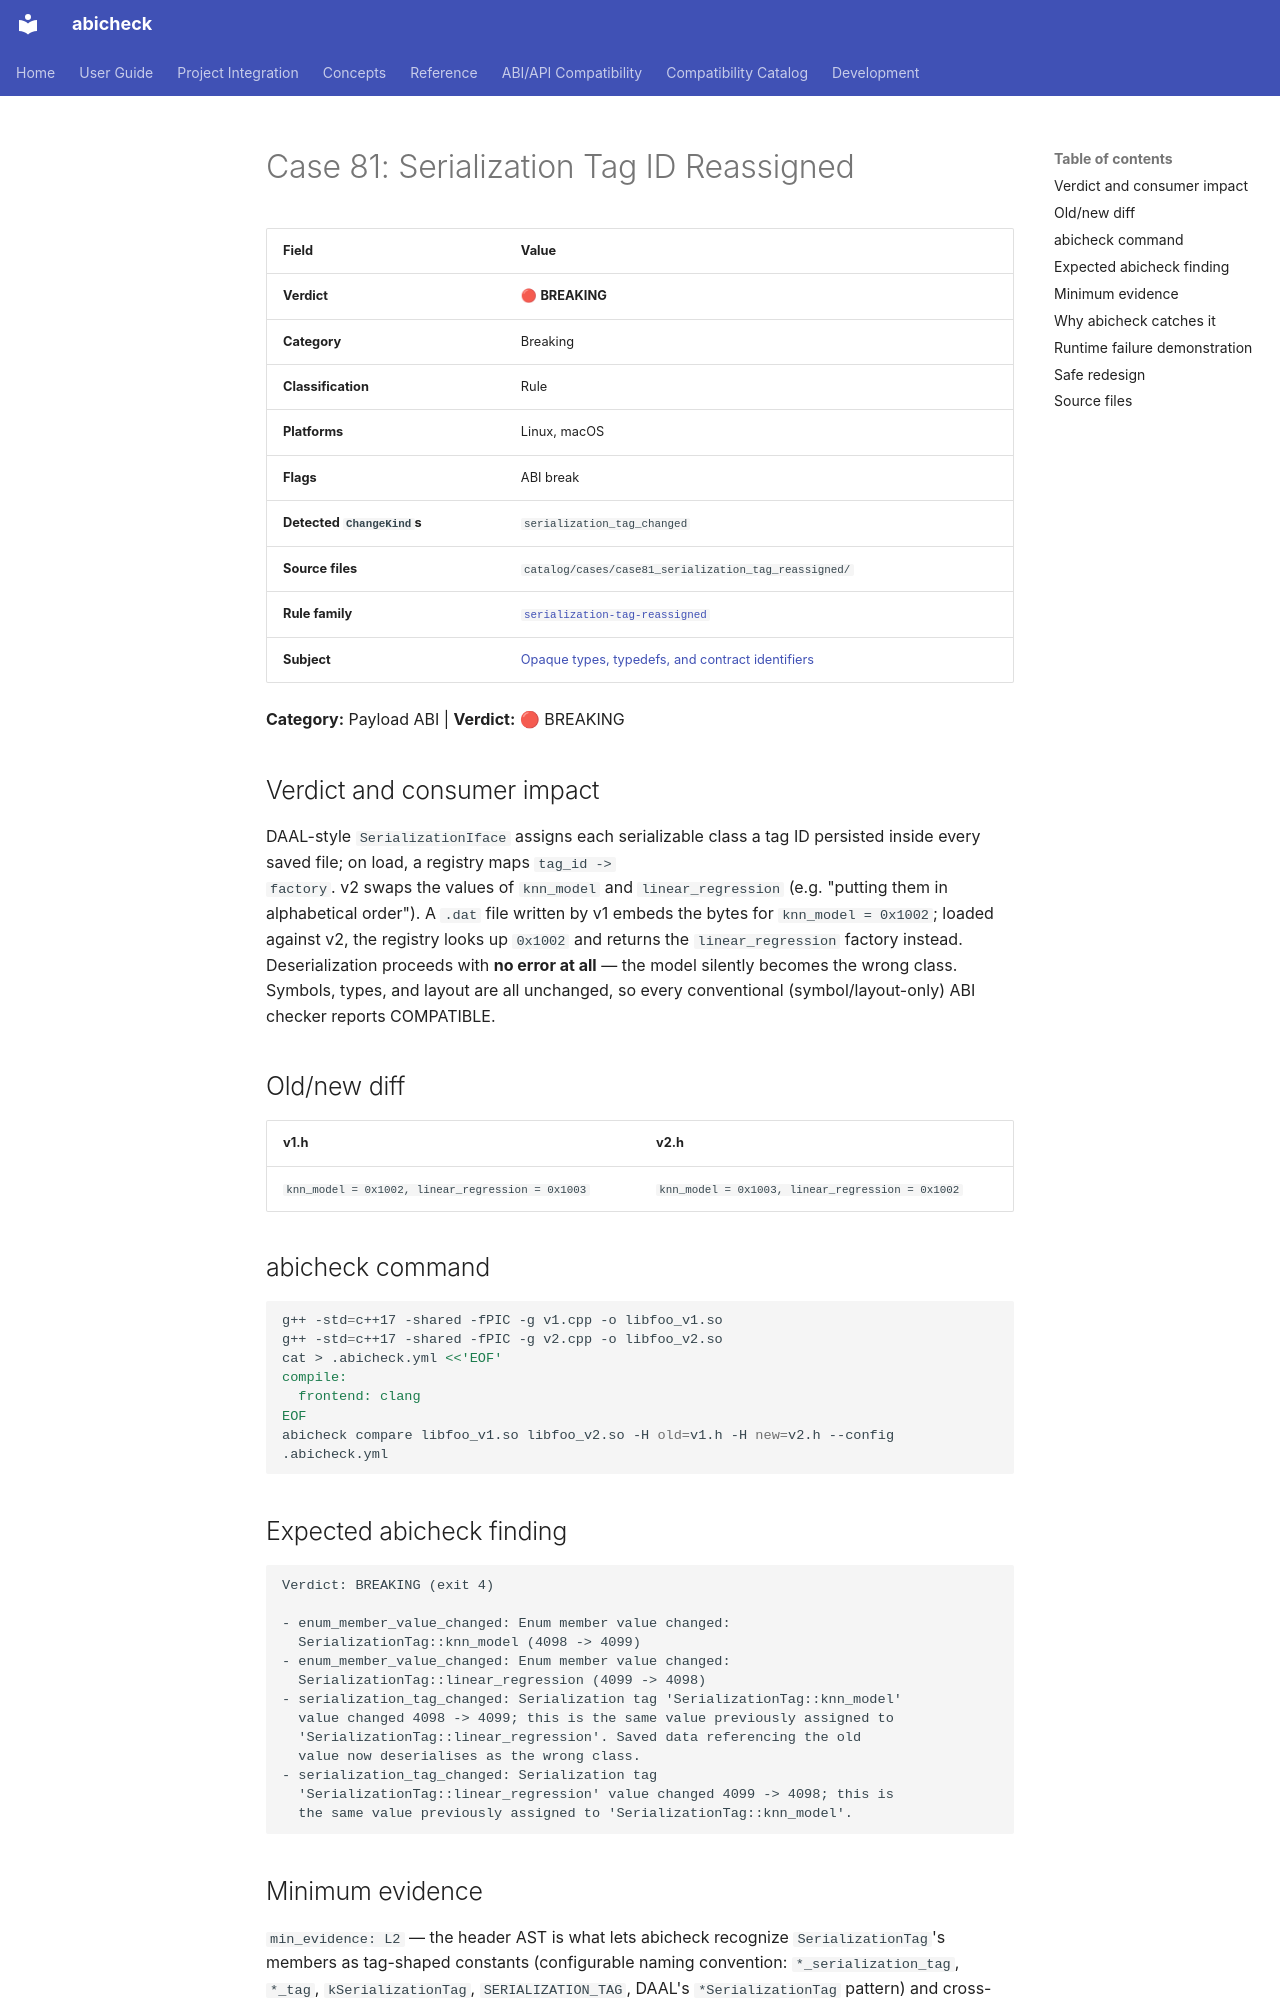

repository: abicheck/abicheck · page: reference/examples/case81_serialization_tag_reassigned/index.html · generator: mkdocs

<!-- DO NOT EDIT — generated by scripts/gen_examples_docs.py. Source: catalog/cases/<case>/README.md + catalog/ground_truth.json. -->
# Case 81: Serialization Tag ID Reassigned

| Field | Value |
|-------|-------|
| **Verdict** | 🔴 **BREAKING** |
| **Category** | Breaking |
| **Classification** | Rule |
| **Platforms** | Linux, macOS |
| **Flags** | ABI break |
| **Detected `ChangeKind`s** | `serialization_tag_changed` |
| **Source files** | `catalog/cases/case81_serialization_tag_reassigned/` |
| **Rule family** | [`serialization-tag-reassigned`](by-rule/serialization-tag-reassigned.md) |
| **Subject** | [Opaque types, typedefs, and contract identifiers](by-subject/opaque-types-typedefs-and-contract-identifiers.md) |

**Category:** Payload ABI | **Verdict:** 🔴 BREAKING

## Verdict and consumer impact

DAAL-style `SerializationIface` assigns each serializable class a tag ID
persisted inside every saved file; on load, a registry maps `tag_id ->
factory`. v2 swaps the values of `knn_model` and `linear_regression` (e.g.
"putting them in alphabetical order"). A `.dat` file written by v1 embeds
the bytes for `knn_model = 0x1002`; loaded against v2, the registry looks
up `0x1002` and returns the `linear_regression` factory instead.
Deserialization proceeds with **no error at all** — the model silently
becomes the wrong class. Symbols, types, and layout are all unchanged, so
every conventional (symbol/layout-only) ABI checker reports COMPATIBLE.

## Old/new diff

| v1.h | v2.h |
|------|------|
| `knn_model = 0x1002, linear_regression = 0x1003` | `knn_model = 0x1003, linear_regression = 0x1002` |

## abicheck command

```bash
g++ -std=c++17 -shared -fPIC -g v1.cpp -o libfoo_v1.so
g++ -std=c++17 -shared -fPIC -g v2.cpp -o libfoo_v2.so
cat > .abicheck.yml <<'EOF'
compile:
  frontend: clang
EOF
abicheck compare libfoo_v1.so libfoo_v2.so -H old=v1.h -H new=v2.h --config .abicheck.yml
```

## Expected abicheck finding

```text
Verdict: BREAKING (exit 4)

- enum_member_value_changed: Enum member value changed:
  SerializationTag::knn_model (4098 -> 4099)
- enum_member_value_changed: Enum member value changed:
  SerializationTag::linear_regression (4099 -> 4098)
- serialization_tag_changed: Serialization tag 'SerializationTag::knn_model'
  value changed 4098 -> 4099; this is the same value previously assigned to
  'SerializationTag::linear_regression'. Saved data referencing the old
  value now deserialises as the wrong class.
- serialization_tag_changed: Serialization tag
  'SerializationTag::linear_regression' value changed 4099 -> 4098; this is
  the same value previously assigned to 'SerializationTag::knn_model'.
```

## Minimum evidence

`min_evidence: L2` — the header AST is what lets abicheck recognize
`SerializationTag`'s members as tag-shaped constants (configurable naming
convention: `*_serialization_tag`, `*_tag`, `kSerializationTag`,
`SERIALIZATION_TAG`, DAAL's `*SerializationTag` pattern) and cross-reference
their numeric values between versions. castxml is the documented default
backend for this evidence layer; clang (`compile.frontend: clang` (via `.abicheck.yml`)) is a
supported alternative AST frontend used above.
